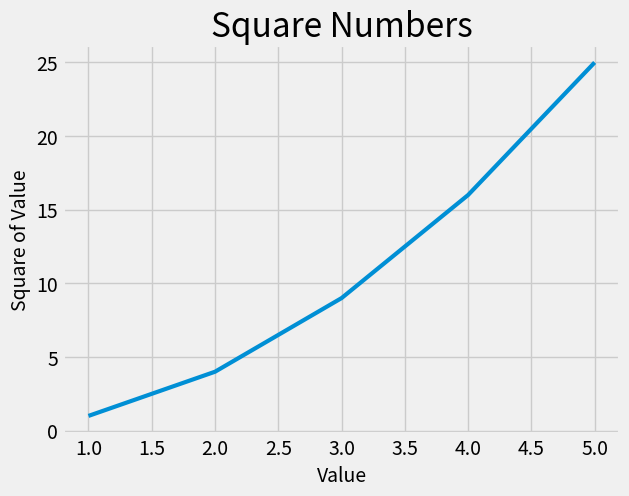

This chart was generated by the following Python code:
import matplotlib.pyplot as plt


input_values = [1, 2, 3, 4, 5]
squares = [1, 4, 9, 16, 25]

plt.style.use('fivethirtyeight')
fig, ax = plt.subplots()
ax.plot(input_values, squares, linewidth=3)


# Назначение заголовка диаграммы и меток осей.
ax.set_title("Square Numbers", fontsize=24)
ax.set_xlabel("Value", fontsize=14)
ax.set_ylabel("Square of Value", fontsize=14)

# Назначение размера шрифта делений на осях.
ax.tick_params(axis='both', labelsize=14)

plt.show()